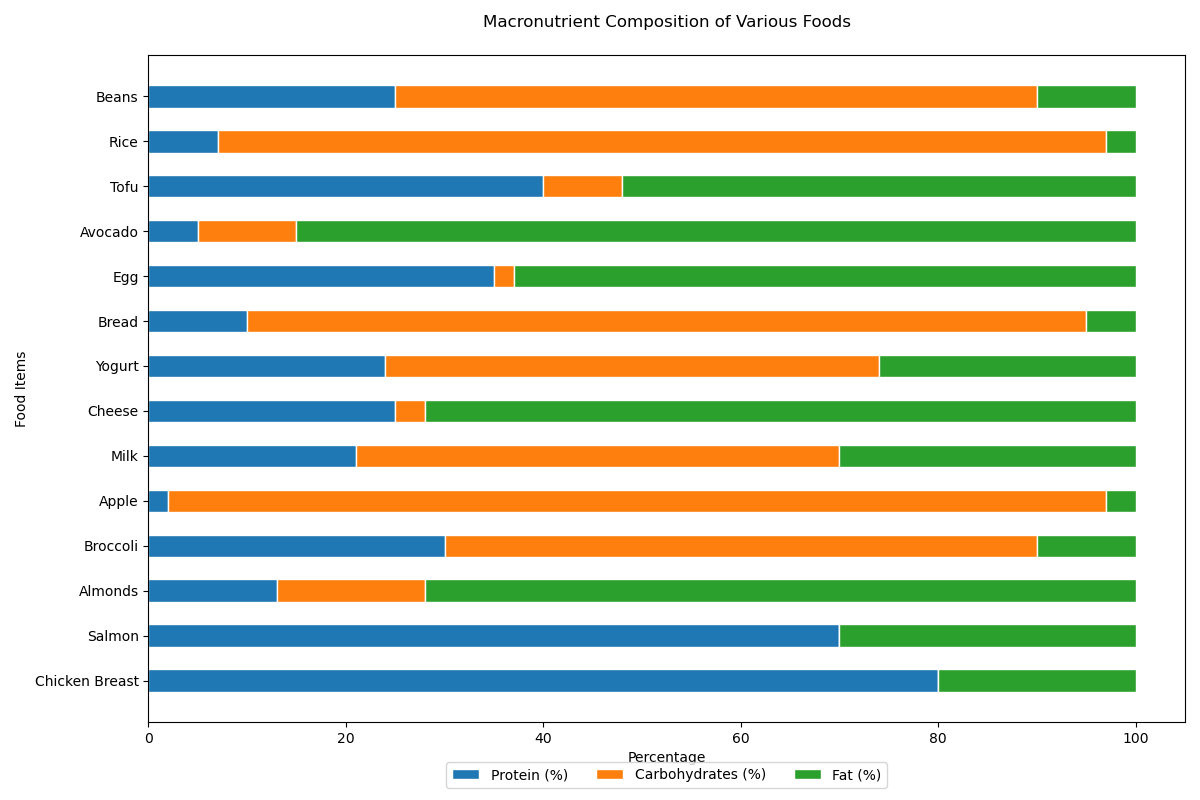

The data file committed next to this chart (first rows):
Food, Protein (%), Carbohydrates (%), Fat (%)
Chicken Breast, 80, 0, 20
Salmon, 70, 0, 30
Almonds, 13, 15, 72
Broccoli, 30, 60, 10
Apple, 2, 95, 3
Milk, 21, 49, 30
Cheese, 25, 3, 72
Yogurt, 24, 50, 26
Bread, 10, 85, 5
Egg, 35, 2, 63
Avocado, 5, 10, 85
Tofu, 40, 8, 52
Rice, 7, 90, 3
Beans, 25, 65, 10
